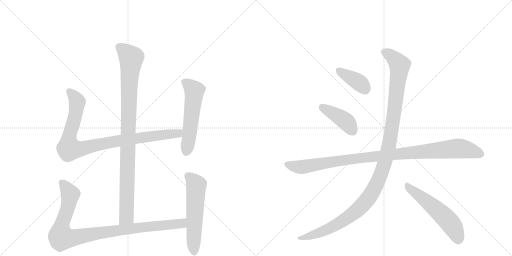
t = 0.00 s
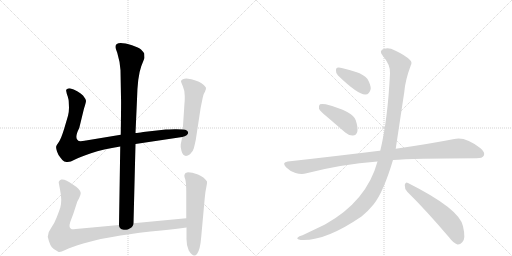
t = 1.86 s
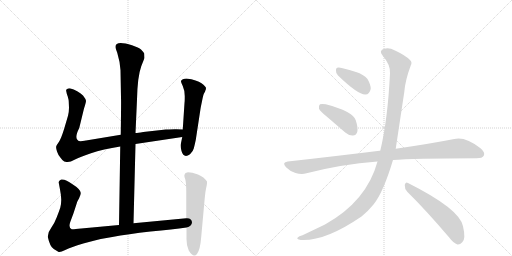
t = 3.72 s
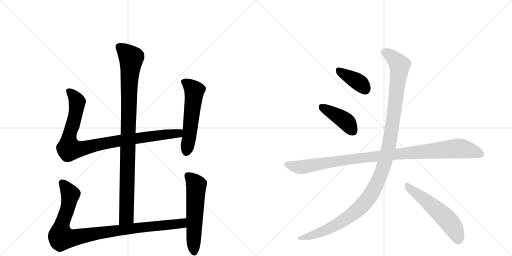
t = 5.58 s
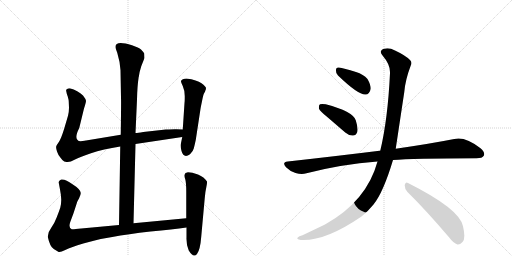
t = 7.44 s
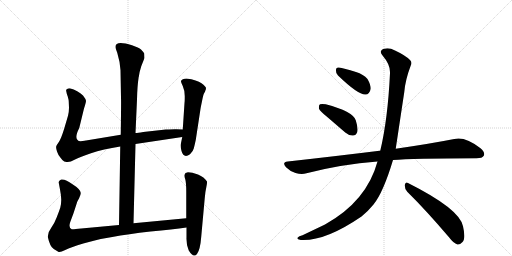
t = 9.29 s

The animated SVG that drew these frames (rendered in a browser with its animation timeline set to each time). Animation: 10 CSS @keyframes rules; one cycle of 9.29 s.

<svg version="1.1" viewBox="0 0 2048 1024" xmlns="http://www.w3.org/2000/svg">
  <g stroke="lightgray" stroke-dasharray="1,1" stroke-width="1" transform="scale(4, 4)">
    <line x1="0" y1="0" x2="256" y2="256"></line>
    <line x1="256" y1="0" x2="0" y2="256"></line>
    <line x1="128" y1="0" x2="128" y2="256"></line>
    <line x1="0" y1="128" x2="256" y2="128"></line>
    <line x1="256" y1="0" x2="512" y2="256"></line>
    <line x1="512" y1="0" x2="256" y2="256"></line>
    <line x1="384" y1="0" x2="384" y2="256"></line>
    <line x1="256" y1="128" x2="512" y2="128"></line>
  </g>
<g transform="scale(1, -1) translate(0, -850)">
   <style type="text/css">
    @keyframes keyframes0 {
      from {
       stroke: black;
       stroke-dashoffset: 994;
       stroke-width: 128;
       }
       76% {
       animation-timing-function: step-end;
       stroke: black;
       stroke-dashoffset: 0;
       stroke-width: 128;
       }
       to {
       stroke: black;
       stroke-width: 1024;
       }
       }
       #make-me-a-hanzi-animation-0 {
         animation: keyframes0 1.058919s both;
         animation-delay: 0.000000s;
         animation-timing-function: linear;
       }
    @keyframes keyframes1 {
      from {
       stroke: black;
       stroke-dashoffset: 956;
       stroke-width: 128;
       }
       76% {
       animation-timing-function: step-end;
       stroke: black;
       stroke-dashoffset: 0;
       stroke-width: 128;
       }
       to {
       stroke: black;
       stroke-width: 1024;
       }
       }
       #make-me-a-hanzi-animation-1 {
         animation: keyframes1 1.027995s both;
         animation-delay: 1.058919s;
         animation-timing-function: linear;
       }
    @keyframes keyframes2 {
      from {
       stroke: black;
       stroke-dashoffset: 559;
       stroke-width: 128;
       }
       65% {
       animation-timing-function: step-end;
       stroke: black;
       stroke-dashoffset: 0;
       stroke-width: 128;
       }
       to {
       stroke: black;
       stroke-width: 1024;
       }
       }
       #make-me-a-hanzi-animation-2 {
         animation: keyframes2 0.704915s both;
         animation-delay: 2.086914s;
         animation-timing-function: linear;
       }
    @keyframes keyframes3 {
      from {
       stroke: black;
       stroke-dashoffset: 993;
       stroke-width: 128;
       }
       76% {
       animation-timing-function: step-end;
       stroke: black;
       stroke-dashoffset: 0;
       stroke-width: 128;
       }
       to {
       stroke: black;
       stroke-width: 1024;
       }
       }
       #make-me-a-hanzi-animation-3 {
         animation: keyframes3 1.058105s both;
         animation-delay: 2.791829s;
         animation-timing-function: linear;
       }
    @keyframes keyframes4 {
      from {
       stroke: black;
       stroke-dashoffset: 577;
       stroke-width: 128;
       }
       65% {
       animation-timing-function: step-end;
       stroke: black;
       stroke-dashoffset: 0;
       stroke-width: 128;
       }
       to {
       stroke: black;
       stroke-width: 1024;
       }
       }
       #make-me-a-hanzi-animation-4 {
         animation: keyframes4 0.719564s both;
         animation-delay: 3.849935s;
         animation-timing-function: linear;
       }
    @keyframes keyframes5 {
      from {
       stroke: black;
       stroke-dashoffset: 388;
       stroke-width: 128;
       }
       56% {
       animation-timing-function: step-end;
       stroke: black;
       stroke-dashoffset: 0;
       stroke-width: 128;
       }
       to {
       stroke: black;
       stroke-width: 1024;
       }
       }
       #make-me-a-hanzi-animation-5 {
         animation: keyframes5 0.565755s both;
         animation-delay: 4.569499s;
         animation-timing-function: linear;
       }
    @keyframes keyframes6 {
      from {
       stroke: black;
       stroke-dashoffset: 418;
       stroke-width: 128;
       }
       58% {
       animation-timing-function: step-end;
       stroke: black;
       stroke-dashoffset: 0;
       stroke-width: 128;
       }
       to {
       stroke: black;
       stroke-width: 1024;
       }
       }
       #make-me-a-hanzi-animation-6 {
         animation: keyframes6 0.590169s both;
         animation-delay: 5.135254s;
         animation-timing-function: linear;
       }
    @keyframes keyframes7 {
      from {
       stroke: black;
       stroke-dashoffset: 1039;
       stroke-width: 128;
       }
       77% {
       animation-timing-function: step-end;
       stroke: black;
       stroke-dashoffset: 0;
       stroke-width: 128;
       }
       to {
       stroke: black;
       stroke-width: 1024;
       }
       }
       #make-me-a-hanzi-animation-7 {
         animation: keyframes7 1.095540s both;
         animation-delay: 5.725423s;
         animation-timing-function: linear;
       }
    @keyframes keyframes8 {
      from {
       stroke: black;
       stroke-dashoffset: 1212;
       stroke-width: 128;
       }
       80% {
       animation-timing-function: step-end;
       stroke: black;
       stroke-dashoffset: 0;
       stroke-width: 128;
       }
       to {
       stroke: black;
       stroke-width: 1024;
       }
       }
       #make-me-a-hanzi-animation-8 {
         animation: keyframes8 1.236328s both;
         animation-delay: 6.820964s;
         animation-timing-function: linear;
       }
    @keyframes keyframes9 {
      from {
       stroke: black;
       stroke-dashoffset: 557;
       stroke-width: 128;
       }
       64% {
       animation-timing-function: step-end;
       stroke: black;
       stroke-dashoffset: 0;
       stroke-width: 128;
       }
       to {
       stroke: black;
       stroke-width: 1024;
       }
       }
       #make-me-a-hanzi-animation-9 {
         animation: keyframes9 0.703288s both;
         animation-delay: 8.057292s;
         animation-timing-function: linear;
       }
</style>
<path d="M 534 -43 L 542 274 L 542 318 L 548 452 Q 550 544 565 585 L 578 618 L 577 636 Q 572 644 564 652 Q 556 659 528 669 Q 462 689 462 663 Q 461 658 469 639 Q 480 603 482 569 L 484 460 Q 485 449 483 311 L 481 264 L 476 -50 C 476 -80 533 -73 534 -43 Z" fill="lightgray"></path> 
<path d="M 542 274 L 729 302 C 759 306 761 331 731 332 L 706 333 Q 703 334 663 332 L 573 322 Q 551 318 542 318 L 483 311 L 344 288 Q 318 283 313 287 Q 296 297 317 338 L 336 416 Q 344 440 344 447 Q 343 454 332 468 Q 312 488 279 497 Q 270 497 269 494 Q 263 493 265 485 Q 266 477 271 464 Q 275 450 275 443 L 276 419 Q 276 403 272 387 L 257 336 Q 245 297 236 283 Q 226 269 225 265 Q 223 260 228 244 Q 233 228 243 218 Q 251 206 257 204 L 266 202 Q 280 200 298 211 Q 315 221 364 237 Q 412 253 481 264 L 542 274 Z" fill="lightgray"></path> 
<path d="M 729 302 L 723 273 Q 721 265 726 246 Q 735 215 760 233 Q 772 244 775 256 Q 778 267 783 290 L 801 408 Q 802 417 808 445 Q 813 472 817 478 Q 821 484 821 487 L 823 491 L 824 498 Q 824 503 806 517 Q 788 530 746 536 Q 728 536 724 526 Q 723 524 731 506 Q 739 488 739 466 Q 739 443 738 438 L 731 332 L 729 302 Z" fill="lightgray"></path> 
<path d="M 745 -23 L 534 -43 L 476 -50 L 325 -64 Q 293 -68 287 -67 Q 273 -62 281 -38 L 294 -3 L 308 40 Q 308 42 316 56 Q 323 70 323 78 Q 322 93 290 113 Q 261 135 245 132 Q 239 130 237 126 Q 234 121 235 119 L 240 92 Q 245 67 245 51 Q 245 34 241 19 Q 236 4 227 -19 Q 218 -43 205 -61 Q 191 -79 191 -97 Q 200 -138 215 -146 L 233 -157 Q 238 -162 261 -150 Q 284 -139 333 -124 Q 382 -110 403 -106 L 449 -98 Q 511 -86 602 -76 Q 692 -67 746 -60 C 776 -56 775 -20 745 -23 Z" fill="lightgray"></path> 
<path d="M 742 158 L 738 151 Q 736 146 741 133 Q 745 119 745 83 L 745 -23 L 746 -60 L 746 -100 Q 745 -131 755 -152 Q 774 -183 788 -166 Q 801 -149 805 -96 L 819 58 Q 821 83 825 100 Q 829 117 828 124 Q 817 142 792 152 Q 767 161 752 161 Q 744 159 742 158 Z" fill="lightgray"></path> 
<path d="M 1352 548 Q 1433 470 1462 472 Q 1478 472 1483 495 Q 1483 511 1470 534 Q 1454 553 1424 562 Q 1375 578 1355 580 Q 1343 581 1344 567 Q 1343 557 1352 548 Z" fill="lightgray"></path> 
<path d="M 1309 382 L 1381 320 Q 1396 307 1412 308 Q 1424 308 1429 322 Q 1433 338 1423 369 Q 1411 405 1303 433 Q 1287 436 1280 433 Q 1274 429 1276 415 Q 1280 405 1309 382 Z" fill="lightgray"></path> 
<path d="M 1572 210 Q 1647 216 1906 217 Q 1930 217 1935 227 Q 1942 240 1922 257 Q 1861 305 1817 294 Q 1726 276 1583 255 L 1521 247 Q 1520 248 1518 247 Q 1349 226 1151 204 Q 1126 201 1144 181 Q 1160 165 1182 158 Q 1207 151 1226 157 Q 1365 193 1510 204 L 1572 210 Z" fill="lightgray"></path> 
<path d="M 1510 204 Q 1467 45 1300 -48 L 1210 -91 Q 1195 -95 1191 -100 Q 1184 -106 1203 -110 Q 1300 -116 1446 -16 Q 1473 6 1494 32 Q 1533 80 1572 210 L 1583 255 Q 1583 256 1617 481 Q 1621 530 1643 588 Q 1650 601 1640 610 Q 1621 629 1580 648 Q 1556 661 1537 655 Q 1513 648 1531 627 Q 1562 591 1560 557 Q 1551 371 1521 247 L 1510 204 Z" fill="lightgray"></path> 
<path d="M 1629 83 Q 1705 8 1796 -99 Q 1814 -123 1830 -128 Q 1840 -129 1849 -119 Q 1864 -106 1852 -55 Q 1839 14 1632 118 Q 1622 125 1619 110 Q 1618 95 1629 83 Z" fill="lightgray"></path> 
      <clipPath id="make-me-a-hanzi-clip-0">
      <path d="M 534 -43 L 542 274 L 542 318 L 548 452 Q 550 544 565 585 L 578 618 L 577 636 Q 572 644 564 652 Q 556 659 528 669 Q 462 689 462 663 Q 461 658 469 639 Q 480 603 482 569 L 484 460 Q 485 449 483 311 L 481 264 L 476 -50 C 476 -80 533 -73 534 -43 Z" fill="lightgray"></path>
      </clipPath>
      <path clip-path="url(#make-me-a-hanzi-clip-0)" d="M 475 664 L 525 617 L 517 531 L 506 -17 L 482 -42 " fill="none" id="make-me-a-hanzi-animation-0" stroke-dasharray="866 1732" stroke-linecap="round"></path>

      <clipPath id="make-me-a-hanzi-clip-1">
      <path d="M 542 274 L 729 302 C 759 306 761 331 731 332 L 706 333 Q 703 334 663 332 L 573 322 Q 551 318 542 318 L 483 311 L 344 288 Q 318 283 313 287 Q 296 297 317 338 L 336 416 Q 344 440 344 447 Q 343 454 332 468 Q 312 488 279 497 Q 270 497 269 494 Q 263 493 265 485 Q 266 477 271 464 Q 275 450 275 443 L 276 419 Q 276 403 272 387 L 257 336 Q 245 297 236 283 Q 226 269 225 265 Q 223 260 228 244 Q 233 228 243 218 Q 251 206 257 204 L 266 202 Q 280 200 298 211 Q 315 221 364 237 Q 412 253 481 264 L 542 274 Z" fill="lightgray"></path>
      </clipPath>
      <path clip-path="url(#make-me-a-hanzi-clip-1)" d="M 277 485 L 309 443 L 295 364 L 276 301 L 276 255 L 328 255 L 479 288 L 702 315 L 724 325 " fill="none" id="make-me-a-hanzi-animation-1" stroke-dasharray="828 1656" stroke-linecap="round"></path>

      <clipPath id="make-me-a-hanzi-clip-2">
      <path d="M 729 302 L 723 273 Q 721 265 726 246 Q 735 215 760 233 Q 772 244 775 256 Q 778 267 783 290 L 801 408 Q 802 417 808 445 Q 813 472 817 478 Q 821 484 821 487 L 823 491 L 824 498 Q 824 503 806 517 Q 788 530 746 536 Q 728 536 724 526 Q 723 524 731 506 Q 739 488 739 466 Q 739 443 738 438 L 731 332 L 729 302 Z" fill="lightgray"></path>
      </clipPath>
      <path clip-path="url(#make-me-a-hanzi-clip-2)" d="M 733 525 L 752 514 L 777 487 L 746 245 " fill="none" id="make-me-a-hanzi-animation-2" stroke-dasharray="431 862" stroke-linecap="round"></path>

      <clipPath id="make-me-a-hanzi-clip-3">
      <path d="M 745 -23 L 534 -43 L 476 -50 L 325 -64 Q 293 -68 287 -67 Q 273 -62 281 -38 L 294 -3 L 308 40 Q 308 42 316 56 Q 323 70 323 78 Q 322 93 290 113 Q 261 135 245 132 Q 239 130 237 126 Q 234 121 235 119 L 240 92 Q 245 67 245 51 Q 245 34 241 19 Q 236 4 227 -19 Q 218 -43 205 -61 Q 191 -79 191 -97 Q 200 -138 215 -146 L 233 -157 Q 238 -162 261 -150 Q 284 -139 333 -124 Q 382 -110 403 -106 L 449 -98 Q 511 -86 602 -76 Q 692 -67 746 -60 C 776 -56 775 -20 745 -23 Z" fill="lightgray"></path>
      </clipPath>
      <path clip-path="url(#make-me-a-hanzi-clip-3)" d="M 249 119 L 281 68 L 270 13 L 245 -56 L 246 -100 L 290 -102 L 500 -67 L 702 -47 L 729 -42 L 738 -29 " fill="none" id="make-me-a-hanzi-animation-3" stroke-dasharray="865 1730" stroke-linecap="round"></path>

      <clipPath id="make-me-a-hanzi-clip-4">
      <path d="M 742 158 L 738 151 Q 736 146 741 133 Q 745 119 745 83 L 745 -23 L 746 -60 L 746 -100 Q 745 -131 755 -152 Q 774 -183 788 -166 Q 801 -149 805 -96 L 819 58 Q 821 83 825 100 Q 829 117 828 124 Q 817 142 792 152 Q 767 161 752 161 Q 744 159 742 158 Z" fill="lightgray"></path>
      </clipPath>
      <path clip-path="url(#make-me-a-hanzi-clip-4)" d="M 750 149 L 785 109 L 777 -159 " fill="none" id="make-me-a-hanzi-animation-4" stroke-dasharray="449 898" stroke-linecap="round"></path>

      <clipPath id="make-me-a-hanzi-clip-5">
      <path d="M 1352 548 Q 1433 470 1462 472 Q 1478 472 1483 495 Q 1483 511 1470 534 Q 1454 553 1424 562 Q 1375 578 1355 580 Q 1343 581 1344 567 Q 1343 557 1352 548 Z" fill="lightgray"></path>
      </clipPath>
      <path clip-path="url(#make-me-a-hanzi-clip-5)" d="M 1353 570 L 1436 520 L 1460 494 " fill="none" id="make-me-a-hanzi-animation-5" stroke-dasharray="260 520" stroke-linecap="round"></path>

      <clipPath id="make-me-a-hanzi-clip-6">
      <path d="M 1309 382 L 1381 320 Q 1396 307 1412 308 Q 1424 308 1429 322 Q 1433 338 1423 369 Q 1411 405 1303 433 Q 1287 436 1280 433 Q 1274 429 1276 415 Q 1280 405 1309 382 Z" fill="lightgray"></path>
      </clipPath>
      <path clip-path="url(#make-me-a-hanzi-clip-6)" d="M 1286 425 L 1380 367 L 1412 326 " fill="none" id="make-me-a-hanzi-animation-6" stroke-dasharray="290 580" stroke-linecap="round"></path>

      <clipPath id="make-me-a-hanzi-clip-7">
      <path d="M 1572 210 Q 1647 216 1906 217 Q 1930 217 1935 227 Q 1942 240 1922 257 Q 1861 305 1817 294 Q 1726 276 1583 255 L 1521 247 Q 1520 248 1518 247 Q 1349 226 1151 204 Q 1126 201 1144 181 Q 1160 165 1182 158 Q 1207 151 1226 157 Q 1365 193 1510 204 L 1572 210 Z" fill="lightgray"></path>
      </clipPath>
      <path clip-path="url(#make-me-a-hanzi-clip-7)" d="M 1148 192 L 1206 182 L 1412 215 L 1829 256 L 1881 249 L 1922 234 " fill="none" id="make-me-a-hanzi-animation-7" stroke-dasharray="911 1822" stroke-linecap="round"></path>

      <clipPath id="make-me-a-hanzi-clip-8">
      <path d="M 1510 204 Q 1467 45 1300 -48 L 1210 -91 Q 1195 -95 1191 -100 Q 1184 -106 1203 -110 Q 1300 -116 1446 -16 Q 1473 6 1494 32 Q 1533 80 1572 210 L 1583 255 Q 1583 256 1617 481 Q 1621 530 1643 588 Q 1650 601 1640 610 Q 1621 629 1580 648 Q 1556 661 1537 655 Q 1513 648 1531 627 Q 1562 591 1560 557 Q 1551 371 1521 247 L 1510 204 Z" fill="lightgray"></path>
      </clipPath>
      <path clip-path="url(#make-me-a-hanzi-clip-8)" d="M 1538 640 L 1575 618 L 1594 596 L 1598 575 L 1558 280 L 1542 209 L 1512 126 L 1466 47 L 1391 -21 L 1289 -76 L 1198 -103 " fill="none" id="make-me-a-hanzi-animation-8" stroke-dasharray="1084 2168" stroke-linecap="round"></path>

      <clipPath id="make-me-a-hanzi-clip-9">
      <path d="M 1629 83 Q 1705 8 1796 -99 Q 1814 -123 1830 -128 Q 1840 -129 1849 -119 Q 1864 -106 1852 -55 Q 1839 14 1632 118 Q 1622 125 1619 110 Q 1618 95 1629 83 Z" fill="lightgray"></path>
      </clipPath>
      <path clip-path="url(#make-me-a-hanzi-clip-9)" d="M 1631 104 L 1724 32 L 1789 -29 L 1814 -61 L 1832 -111 " fill="none" id="make-me-a-hanzi-animation-9" stroke-dasharray="429 858" stroke-linecap="round"></path>

</g>
</svg>
